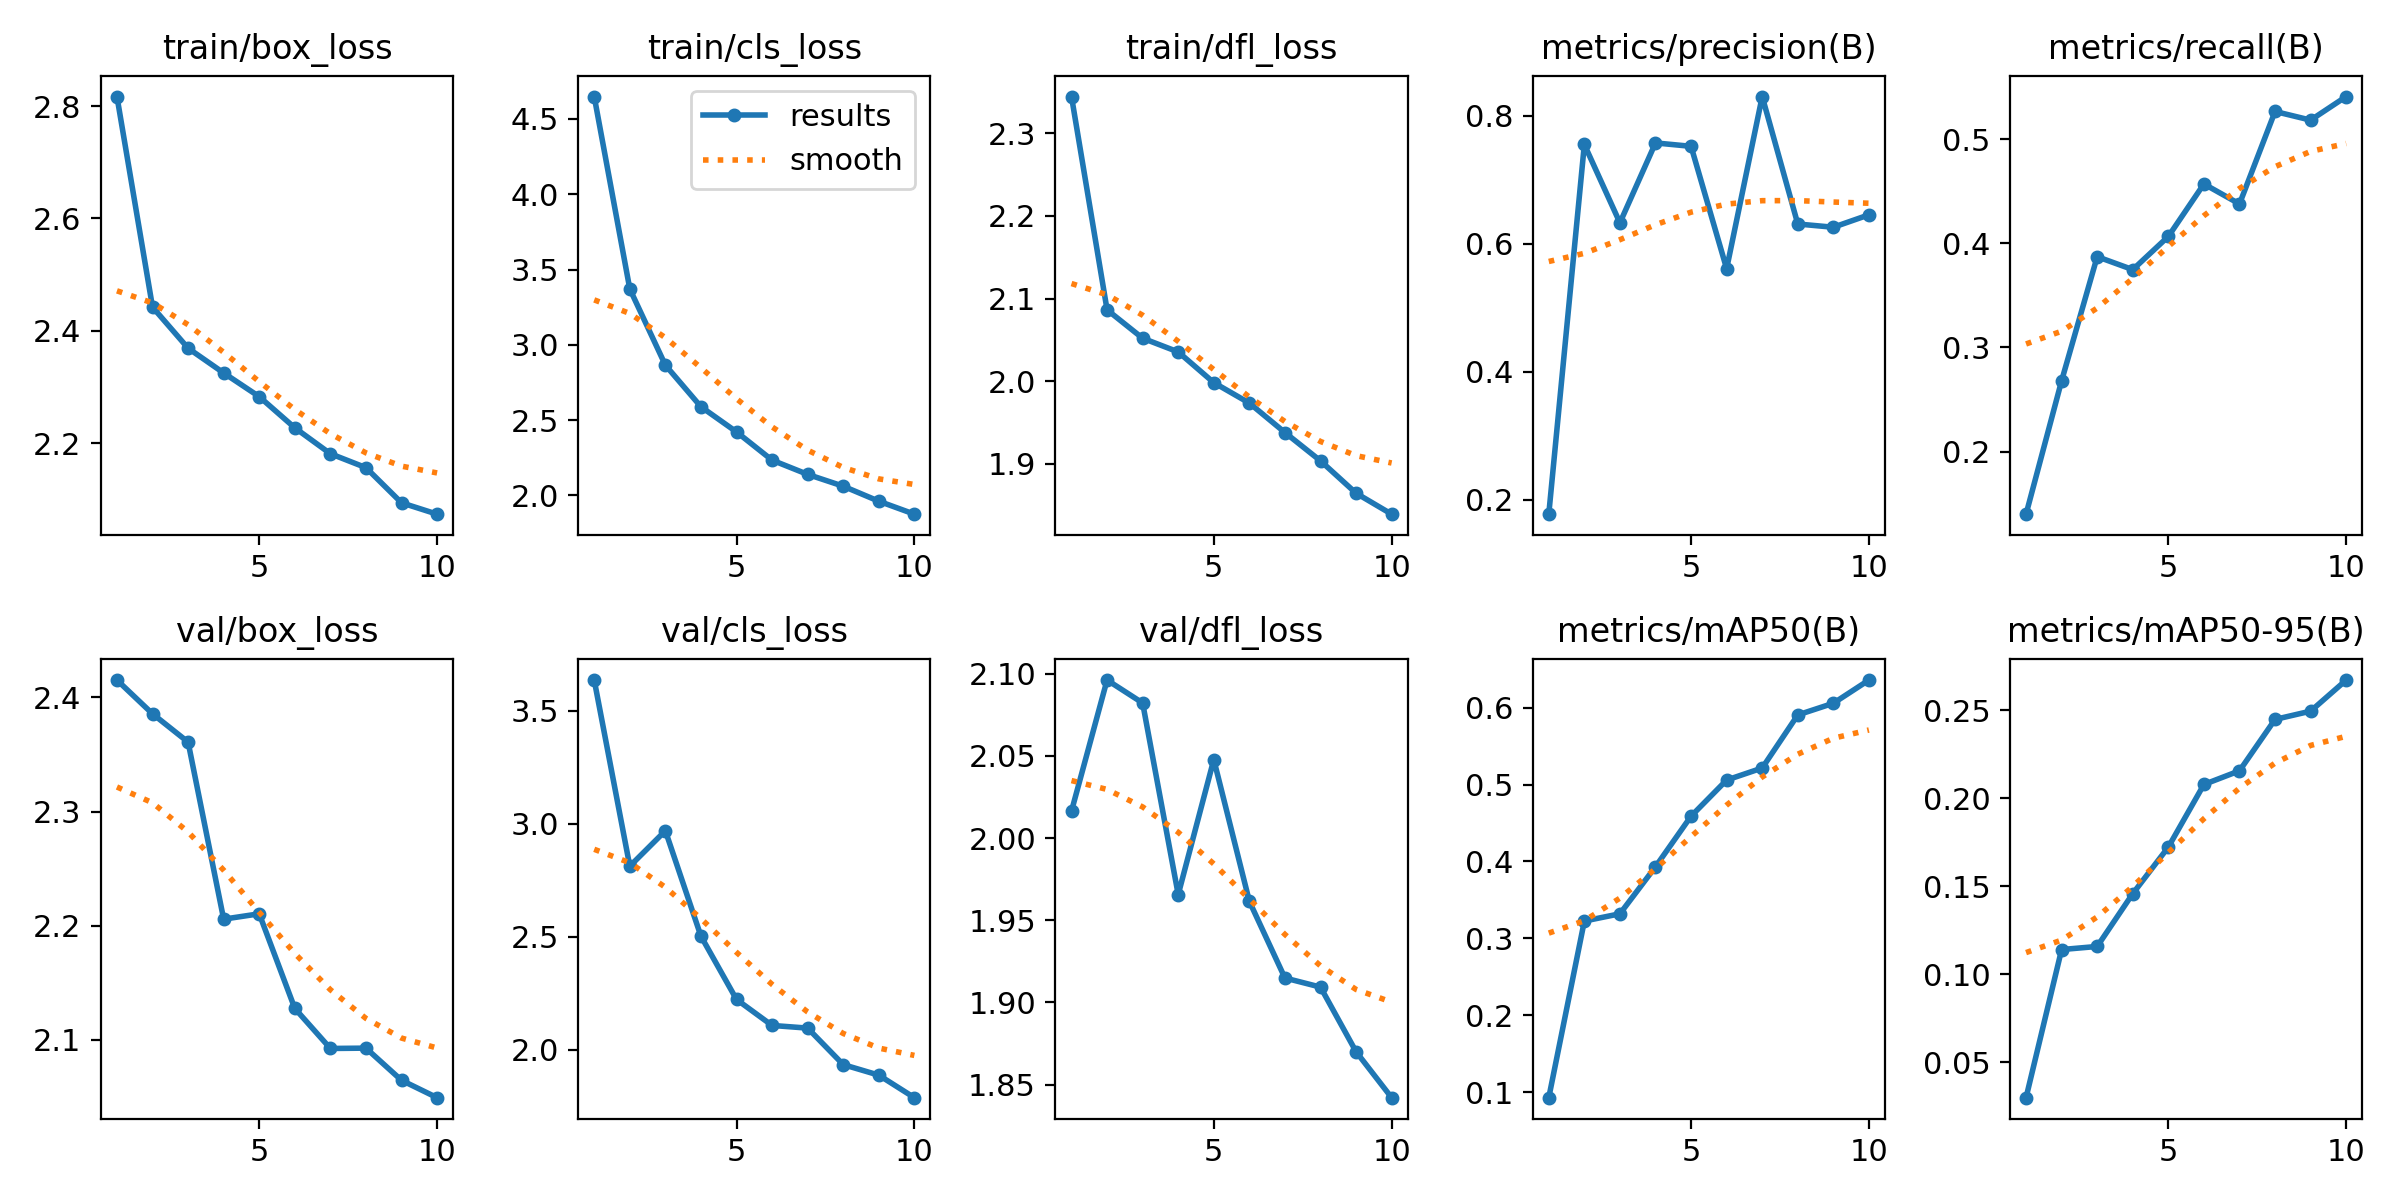

The file beside this chart, header and first rows:
epoch, time, train/box_loss, train/cls_loss, train/dfl_loss, metrics/precision(B), metrics/recall(B), metrics/mAP50(B), metrics/mAP50-95(B), val/box_loss, val/cls_loss, val/dfl_loss, lr/pg0, lr/pg1, lr/pg2
1, 29.28, 2.817, 4.649, 2.345, 0.1779, 0.1399, 0.09274, 0.02987, 2.415, 3.637, 2.016, 0.0004717, 0.0004717, 0.0004717
2, 46.28, 2.442, 3.371, 2.086, 0.7549, 0.2681, 0.3225, 0.1141, 2.386, 2.812, 2.096, 0.0008541, 0.0008541, 0.0008541
3, 62.35, 2.369, 2.865, 2.052, 0.6326, 0.3872, 0.3319, 0.1158, 2.361, 2.969, 2.082, 0.001142, 0.001142, 0.001142
4, 78.67, 2.325, 2.589, 2.035, 0.7573, 0.3747, 0.3931, 0.1459, 2.206, 2.502, 1.966, 0.001005, 0.001005, 0.001005
5, 93.94, 2.283, 2.422, 1.998, 0.752, 0.4066, 0.4589, 0.1723, 2.21, 2.222, 2.048, 0.0008631, 0.0008631, 0.0008631
6, 109.4, 2.227, 2.234, 1.973, 0.561, 0.457, 0.5058, 0.2079, 2.128, 2.107, 1.962, 0.0007216, 0.0007216, 0.0007216
7, 125, 2.181, 2.14, 1.938, 0.8297, 0.4378, 0.5215, 0.2157, 2.092, 2.095, 1.915, 0.0005802, 0.0005802, 0.0005802
8, 140.8, 2.157, 2.061, 1.903, 0.6308, 0.5266, 0.5905, 0.2449, 2.093, 1.933, 1.909, 0.0004387, 0.0004387, 0.0004387
9, 157.1, 2.094, 1.962, 1.864, 0.6257, 0.5183, 0.6057, 0.2496, 2.065, 1.886, 1.87, 0.0002972, 0.0002972, 0.0002972
10, 173.3, 2.074, 1.876, 1.839, 0.6451, 0.5409, 0.6359, 0.2673, 2.049, 1.787, 1.842, 0.0001558, 0.0001558, 0.0001558
